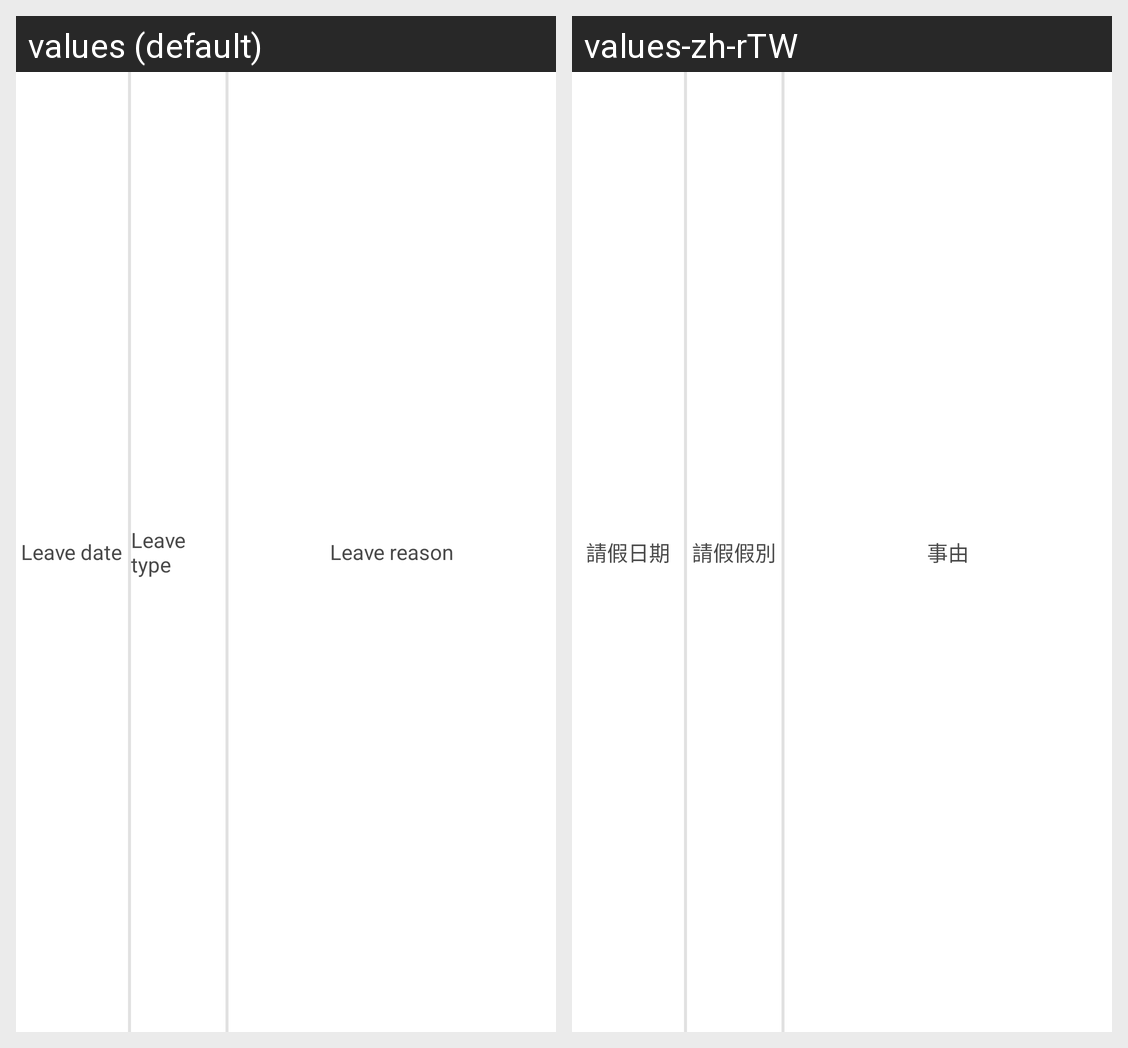

This grid shows one Android layout under two languages. Give, for every string resource on the screen, its name, the default text and each shown locale's text.
Android screen res/layout/worker_attendance_listview_view_row.xml rendered under 2 locales, left to right: values (default), values-zh-rTW. Device: Nexus 5 (rendered at 1080×1920; each locale shown at half size, 540×960, under a caption strip naming it); theme AppTheme.
Strings drawn on this screen, with the default value and each locale's value (text and hints the layout hard-codes, and strings that could not be matched under every locale, appear in the picture but are not listed):

worker_ov_tab_attendance_leave_date
  values: Leave date
  values-zh-rTW: 請假日期

worker_ov_tab_attendance_leave_type
  values: Leave type
  values-zh-rTW: 請假假別

worker_ov_tab_attendance_leave_reason
  values: Leave reason
  values-zh-rTW: 事由
